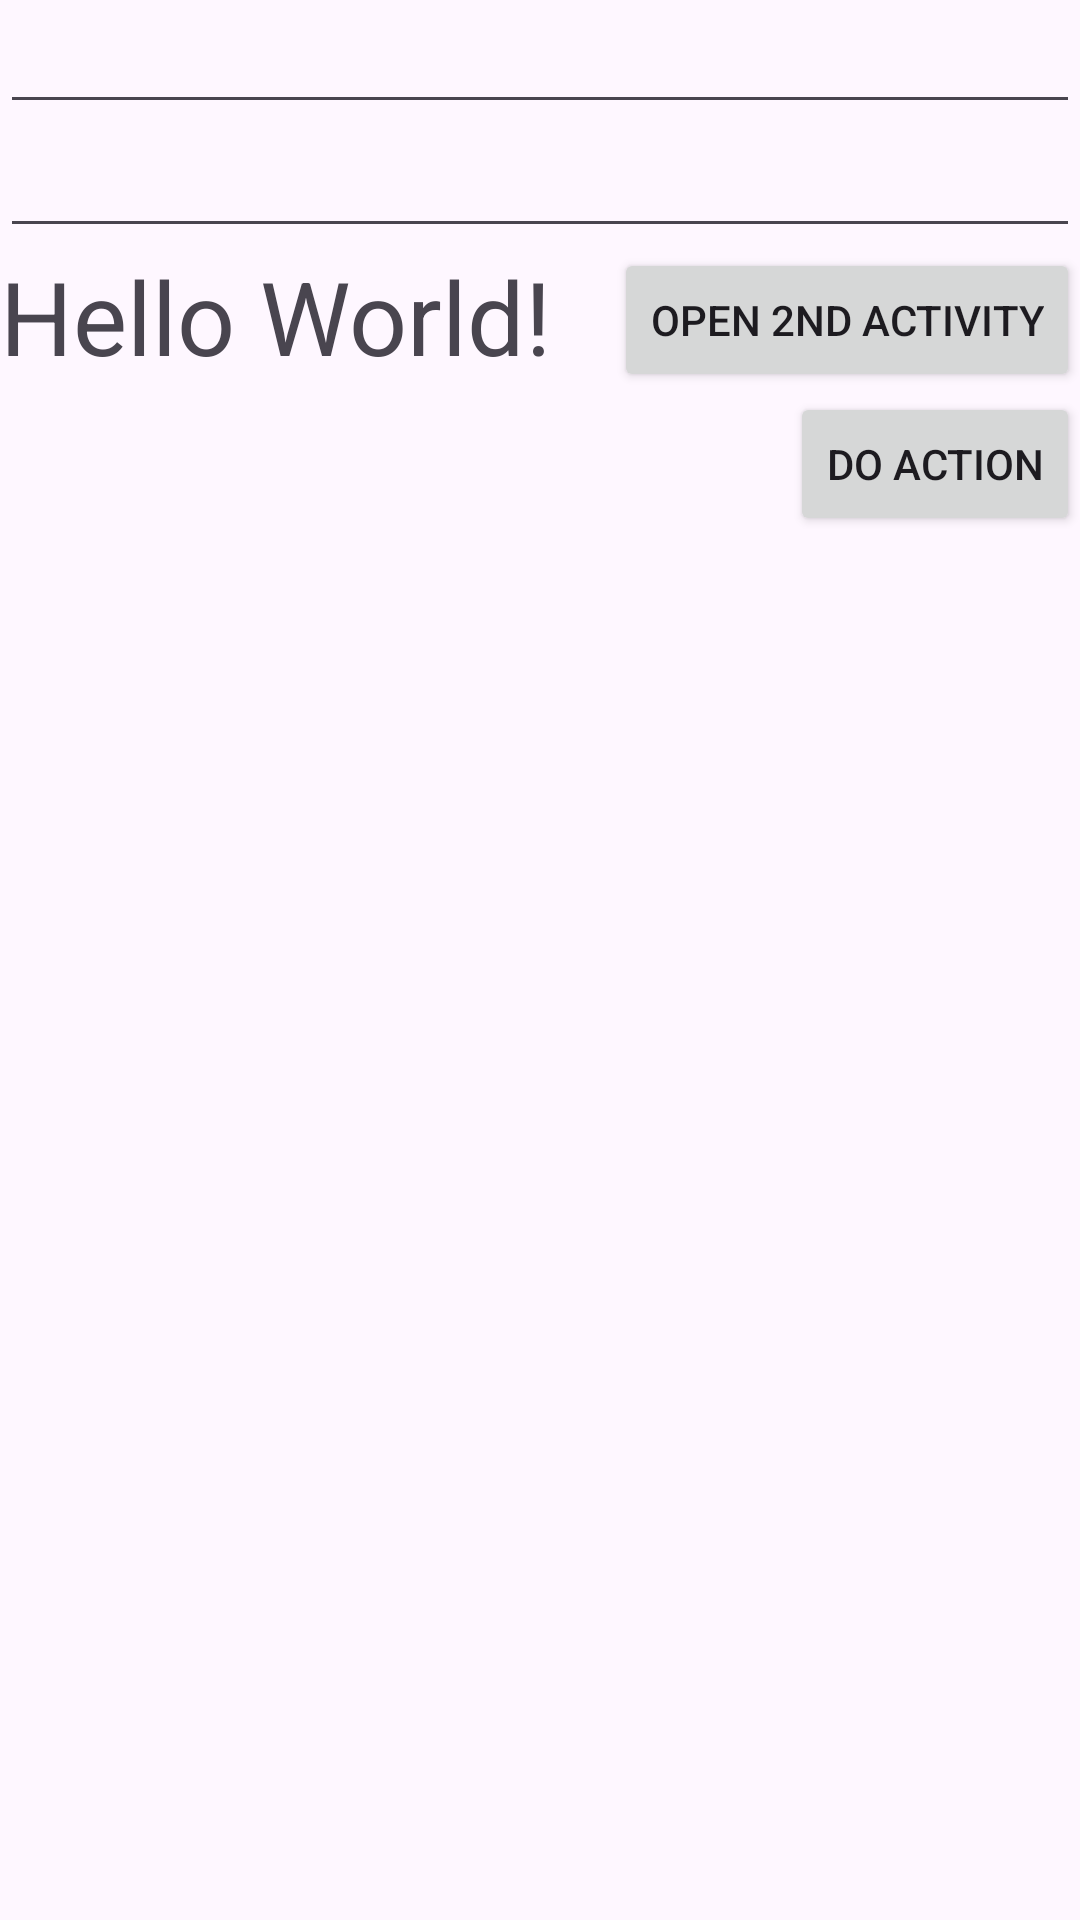

Reconstruct the res/layout file that produces this screen, plus the resources it refers to.
<!-- AndroidManifest.xml: application theme Theme.ActivityExamples -->
<!-- res/layout/activity_main.xml -->
<?xml version="1.0" encoding="utf-8"?>
<androidx.constraintlayout.widget.ConstraintLayout xmlns:android="http://schemas.android.com/apk/res/android"
    xmlns:app="http://schemas.android.com/apk/res-auto"
    xmlns:tools="http://schemas.android.com/tools"
    android:layout_width="match_parent"
    android:layout_height="match_parent"
    tools:context=".MainActivity">

    <TextView
        android:id="@+id/text_result"
        android:layout_width="wrap_content"
        android:layout_height="wrap_content"
        android:text="Hello World!"
        android:textSize="34sp"
        app:layout_constraintStart_toStartOf="parent"
        app:layout_constraintTop_toBottomOf="@+id/edit_param2" />

    <Button
        android:id="@+id/button_open"
        android:layout_width="wrap_content"
        android:layout_height="wrap_content"
        android:text="Open 2nd activity"
        app:layout_constraintEnd_toEndOf="parent"
        app:layout_constraintTop_toBottomOf="@+id/edit_param2" />

    <EditText
        android:id="@+id/edit_param1"
        android:layout_width="0dp"
        android:layout_height="wrap_content"
        android:ems="10"
        android:inputType="number"
        app:layout_constraintEnd_toEndOf="parent"
        app:layout_constraintStart_toStartOf="parent"
        app:layout_constraintTop_toTopOf="parent" />

    <EditText
        android:id="@+id/edit_param2"
        android:layout_width="0dp"
        android:layout_height="wrap_content"
        android:ems="10"
        android:inputType="number"
        app:layout_constraintEnd_toEndOf="parent"
        app:layout_constraintStart_toStartOf="parent"
        app:layout_constraintTop_toBottomOf="@+id/edit_param1" />

    <Button
        android:id="@+id/button_do_action"
        android:layout_width="wrap_content"
        android:layout_height="wrap_content"
        android:text="Do action"
        app:layout_constraintEnd_toEndOf="parent"
        app:layout_constraintTop_toBottomOf="@+id/button_open" />

    <ImageView
        android:id="@+id/imageView"
        android:layout_width="wrap_content"
        android:layout_height="wrap_content"
        app:layout_constraintStart_toStartOf="parent"
        app:layout_constraintTop_toBottomOf="@+id/text_result"
        app:srcCompat="@mipmap/ic_launcher" />

    <ListView
        android:id="@+id/list_view"
        android:layout_width="0dp"
        android:layout_height="0dp"
        app:layout_constraintBottom_toBottomOf="parent"
        app:layout_constraintEnd_toEndOf="parent"
        app:layout_constraintStart_toStartOf="parent"
        app:layout_constraintTop_toBottomOf="@+id/imageView" />

</androidx.constraintlayout.widget.ConstraintLayout>
<!-- resources referenced by this layout -->
<resources>
  <style name="Theme.ActivityExamples" parent="Base.Theme.ActivityExamples" />
  <style name="Base.Theme.ActivityExamples" parent="Theme.Material3.DayNight">
          
          
      </style>
</resources>
